Run: headless pygame with SDL's dummy video driver; simulated clock (each Clock.tick advances the game by its frame time, no real sleeping); random seed 0; keys injected as events and as key.get_pressed() state; no mouse input.
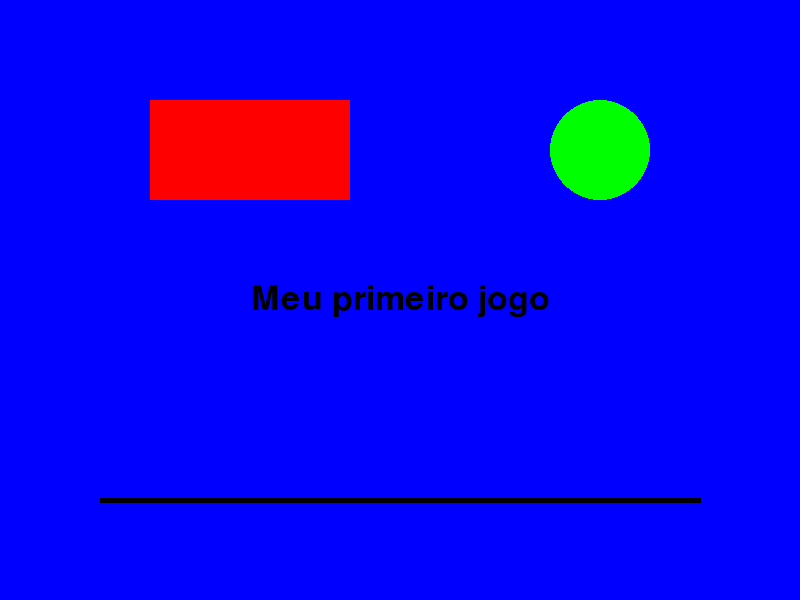
Frame 1 of 4 · flips 1–60 · no input
Frame 2 of 4 · flips 61–180 · tapped SPACE, RETURN · held RIGHT (→), D · screen unchanged from frame 1, image omitted
Frame 3 of 4 · flips 181–300 · held DOWN (↓), S · screen unchanged from frame 2, image omitted
Frame 4 of 4 · flips 301–420 · held LEFT (←), A, UP (↑), W · screen unchanged from frame 3, image omitted

The pygame program that drew these frames:

import pygame
import sys

pygame.init()

tela = pygame.display.set_mode((800, 600))
pygame.display.set_caption("Meu Primeiro Jogo")

# Definir as cores
azul = (0, 0, 255)
preto = (0, 0, 0)
vermelho = (255, 0, 0)
verde = (0, 255, 0)

# Fonte para o texto
fonte = pygame.font.SysFont('Arial', 50)

rodando = True

while rodando:
    for evento in pygame.event.get():
        if evento.type == pygame.QUIT:
            rodando = False

    # Preencher a tela com a cor azul
    tela.fill(azul)

    # Desenhar um retângulo
    pygame.draw.rect(tela, vermelho, (150, 100, 200, 100))  # (x, y, largura, altura)

    # Desenhar um círculo
    pygame.draw.circle(tela, verde, (600, 150), 50)  # (x, y, raio)

    # Desenhar uma linha
    pygame.draw.line(tela, preto, (100, 500), (700, 500), 5)  # (x1, y1, x2, y2, largura)

    # Exibir o texto
    texto = fonte.render("Meu primeiro jogo", True, preto)
    texto_rect = texto.get_rect(center=(800 // 2, 600 // 2))
    tela.blit(texto, texto_rect)

    # Atualizar a tela
    pygame.display.update()

pygame.quit()
sys.exit()
